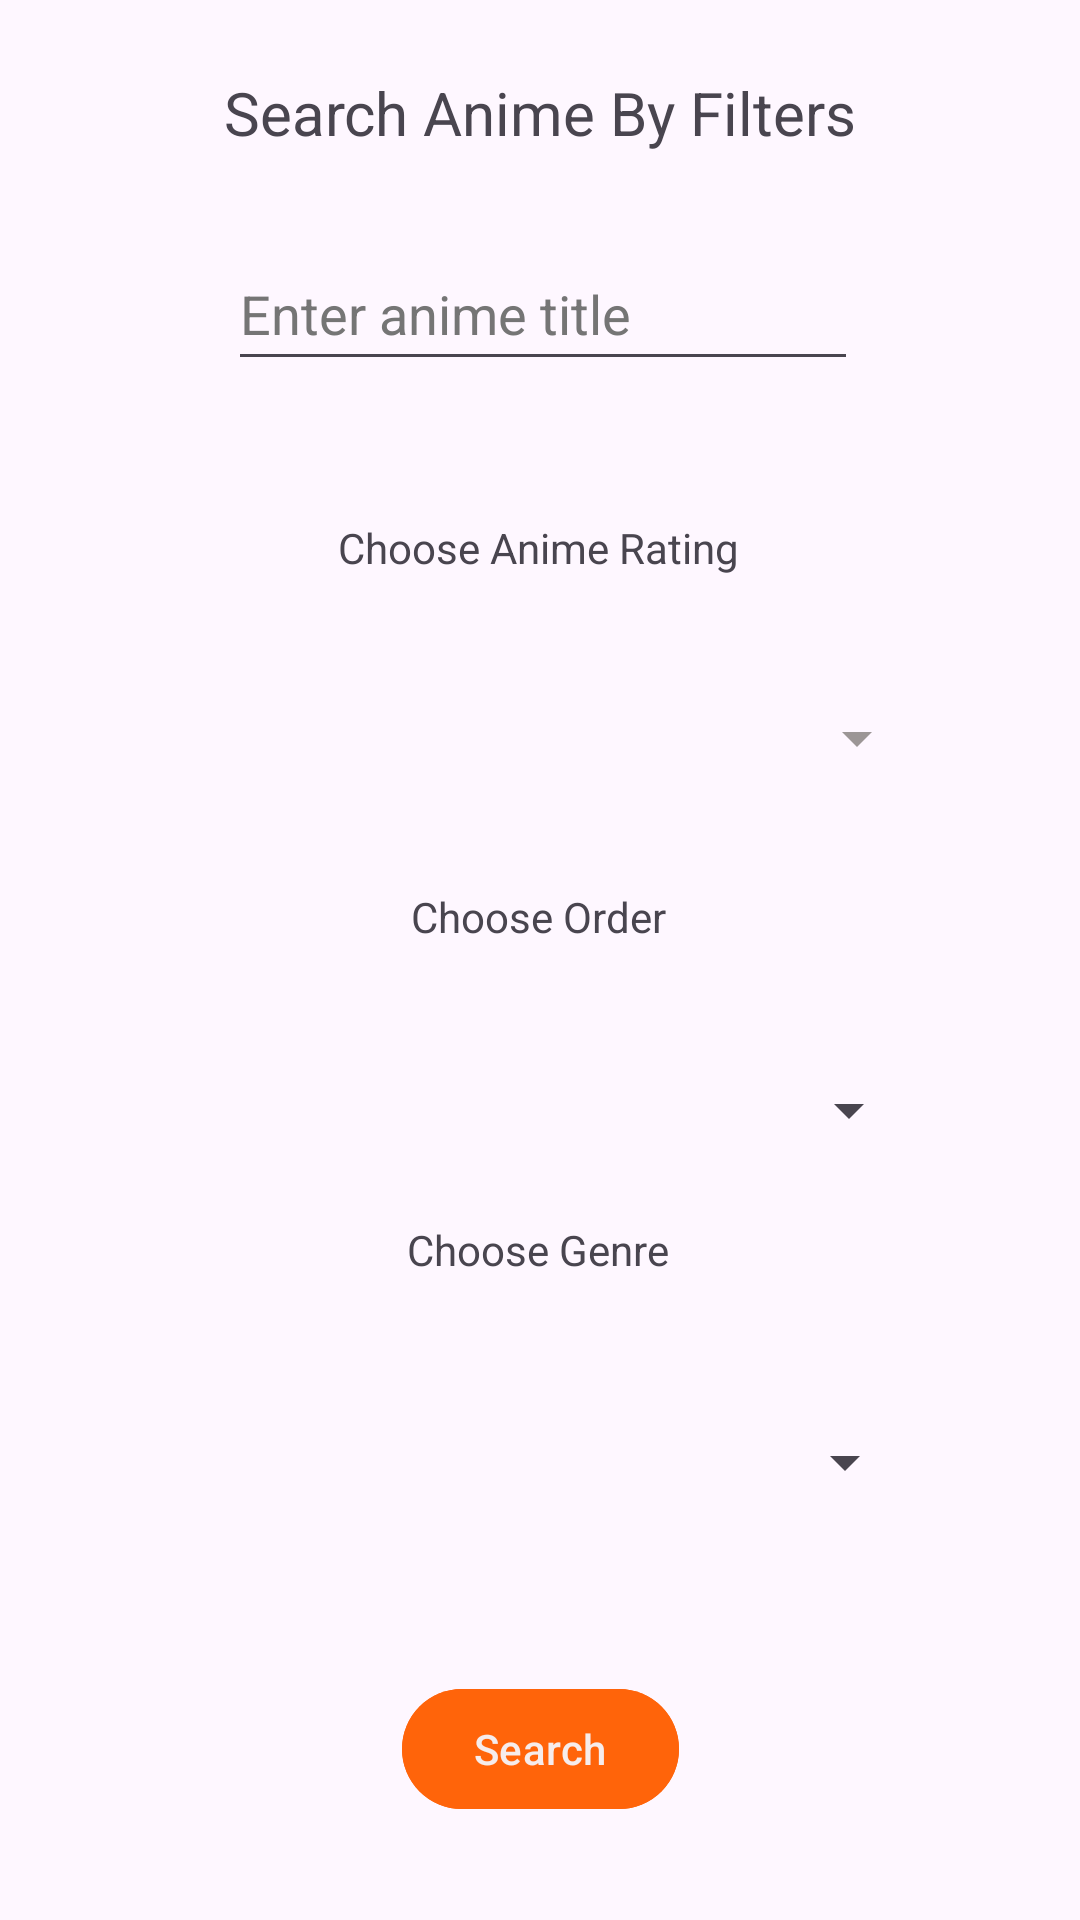

Layout XML and referenced resources for this Android screen:
<!-- AndroidManifest.xml: application theme Theme.IspitniZadatakAnimeAPI -->
<!-- res/layout/fragment_search.xml -->
<?xml version="1.0" encoding="utf-8"?>
<FrameLayout xmlns:android="http://schemas.android.com/apk/res/android"
    xmlns:app="http://schemas.android.com/apk/res-auto"
    xmlns:tools="http://schemas.android.com/tools"
    android:layout_width="match_parent"
    android:layout_height="match_parent"
    tools:context=".fragments.Search">

    <androidx.constraintlayout.widget.ConstraintLayout
        android:layout_width="match_parent"
        android:layout_height="match_parent">

        <TextView
            android:id="@+id/labelAnimeFilter"
            android:layout_width="wrap_content"
            android:layout_height="wrap_content"
            android:layout_marginTop="24dp"
            android:text="@string/search_anime_by_filters"
            android:textSize="20sp"
            app:layout_constraintEnd_toEndOf="parent"
            app:layout_constraintHorizontal_bias="0.502"
            app:layout_constraintStart_toStartOf="parent"
            app:layout_constraintTop_toTopOf="parent" />

        <EditText
            android:id="@+id/editTextAnimeTitle"
            android:layout_width="wrap_content"
            android:layout_height="wrap_content"
            android:layout_marginTop="28dp"
            android:ems="10"
            android:hint="@string/enter_anime_title"
            android:importantForAutofill="no"
            android:inputType="textPersonName"
            android:minHeight="48dp"
            android:textColorHint="#757575"
            app:layout_constraintEnd_toEndOf="parent"
            app:layout_constraintHorizontal_bias="0.507"
            app:layout_constraintStart_toStartOf="parent"
            app:layout_constraintTop_toBottomOf="@+id/labelAnimeFilter" />

        <TextView
            android:id="@+id/labelAnimeSpinnerRating"
            android:layout_width="wrap_content"
            android:layout_height="wrap_content"
            android:layout_marginTop="36dp"
            android:labelFor="@id/spinnerRating"
            android:padding="10sp"
            android:text="@string/choose_anime_rating"
            android:textAlignment="center"
            app:layout_constraintEnd_toEndOf="parent"
            app:layout_constraintHorizontal_bias="0.498"
            app:layout_constraintStart_toStartOf="parent"
            app:layout_constraintTop_toBottomOf="@+id/editTextAnimeTitle" />

        <Spinner
            android:id="@+id/spinnerRating"
            android:layout_width="260dp"
            android:layout_height="48dp"
            android:layout_marginTop="20dp"
            android:backgroundTint="#9C9696"
            app:layout_constraintEnd_toEndOf="parent"
            app:layout_constraintHorizontal_bias="0.496"
            app:layout_constraintStart_toStartOf="parent"
            app:layout_constraintTop_toBottomOf="@+id/labelAnimeSpinnerRating"
            tools:ignore="DuplicateSpeakableTextCheck" />

        <TextView
            android:id="@+id/labelOrderBy"
            android:layout_width="wrap_content"
            android:layout_height="wrap_content"
            android:layout_marginTop="16dp"
            android:gravity="center"
            android:labelFor="@id/spinnerOrderBy"
            android:padding="10dp"
            android:text="@string/choose_order"
            app:layout_constraintEnd_toEndOf="parent"
            app:layout_constraintHorizontal_bias="0.498"
            app:layout_constraintStart_toStartOf="parent"
            app:layout_constraintTop_toBottomOf="@+id/spinnerRating" />

        <Spinner
            android:id="@+id/spinnerOrderBy"
            android:layout_width="257dp"
            android:layout_height="50dp"
            android:layout_marginTop="20dp"
            app:layout_constraintEnd_toEndOf="parent"
            app:layout_constraintHorizontal_bias="0.487"
            app:layout_constraintStart_toStartOf="parent"
            app:layout_constraintTop_toBottomOf="@+id/labelOrderBy"
            tools:ignore="DuplicateSpeakableTextCheck" />

        <com.google.android.material.button.MaterialButton
            android:id="@+id/buttonSeach"
            android:layout_width="wrap_content"
            android:layout_height="wrap_content"
            android:layout_marginTop="164dp"
            android:text="@string/search"
            app:layout_constraintEnd_toEndOf="parent"
            app:layout_constraintStart_toStartOf="parent"
            app:layout_constraintTop_toBottomOf="@+id/spinnerOrderBy" />

        <TextView
            android:id="@+id/labelGenres"
            android:layout_width="wrap_content"
            android:layout_height="wrap_content"
            android:layout_marginTop="12dp"
            android:text="@string/choose_genre"
            app:layout_constraintEnd_toEndOf="parent"
            app:layout_constraintHorizontal_bias="0.498"
            app:layout_constraintStart_toStartOf="parent"
            app:layout_constraintTop_toBottomOf="@+id/spinnerOrderBy" />

        <Spinner
            android:id="@+id/spinnerGenres"
            android:layout_width="247dp"
            android:layout_height="51dp"
            android:layout_marginTop="36dp"
            app:layout_constraintEnd_toEndOf="parent"
            app:layout_constraintHorizontal_bias="0.518"
            app:layout_constraintStart_toStartOf="parent"
            app:layout_constraintTop_toBottomOf="@+id/labelGenres" />

    </androidx.constraintlayout.widget.ConstraintLayout>
</FrameLayout>
<!-- resources referenced by this layout -->
<resources>
  <string name="choose_anime_rating">Choose Anime Rating</string>
  <string name="choose_genre">Choose Genre</string>
  <string name="choose_order">Choose Order</string>
  <string name="enter_anime_title">Enter anime title</string>
  <string name="search">Search</string>
  <string name="search_anime_by_filters">Search Anime By Filters</string>
  <style name="Theme.IspitniZadatakAnimeAPI" parent="Theme.Material3.Light.NoActionBar">
          <item name="colorPrimary">@color/white</item>
          <item name="colorPrimaryVariant">@color/blue_700</item>
          <item name="colorOnPrimary">@color/white</item>
          <item name="colorSecondary">@color/teal_200</item>
          <item name="colorSecondaryVariant">@color/teal_700</item>
          <item name="colorOnSecondary">@color/black</item>
          <item name="colorOnBackground">@color/gray_900</item>
          <item name="android:statusBarColor">@color/blue_700</item>
          <item name="iconFillColor">@color/icon_fill_light</item>
          <item name="buttonStyle">@style/PrimaryButtonStyle</item>
          <item name="materialButtonStyle">@style/MaterialButtonStyle</item>
      </style>
  <color name="white">#F6ECEC</color>
  <color name="blue_700">#1976D2</color>
  <color name="teal_200">#80CBC4</color>
  <color name="teal_700">#00796B</color>
  <color name="black">#0D0D0D</color>
  <color name="gray_900">#212121</color>
  <color name="icon_fill_light">#0D0D0D</color>
  <style name="PrimaryButtonStyle" parent="Widget.Material3.Button">
          <item name="android:backgroundTint">@color/orange_400</item>
          <item name="android:textColor">@color/white</item>
      </style>
  <style name="MaterialButtonStyle" parent="Widget.Material3.Button">
          <item name="android:backgroundTint">@color/orange_400</item>
          <item name="android:textColor">@color/white</item>
      </style>
  <color name="orange_400">#FF640A</color>
</resources>
